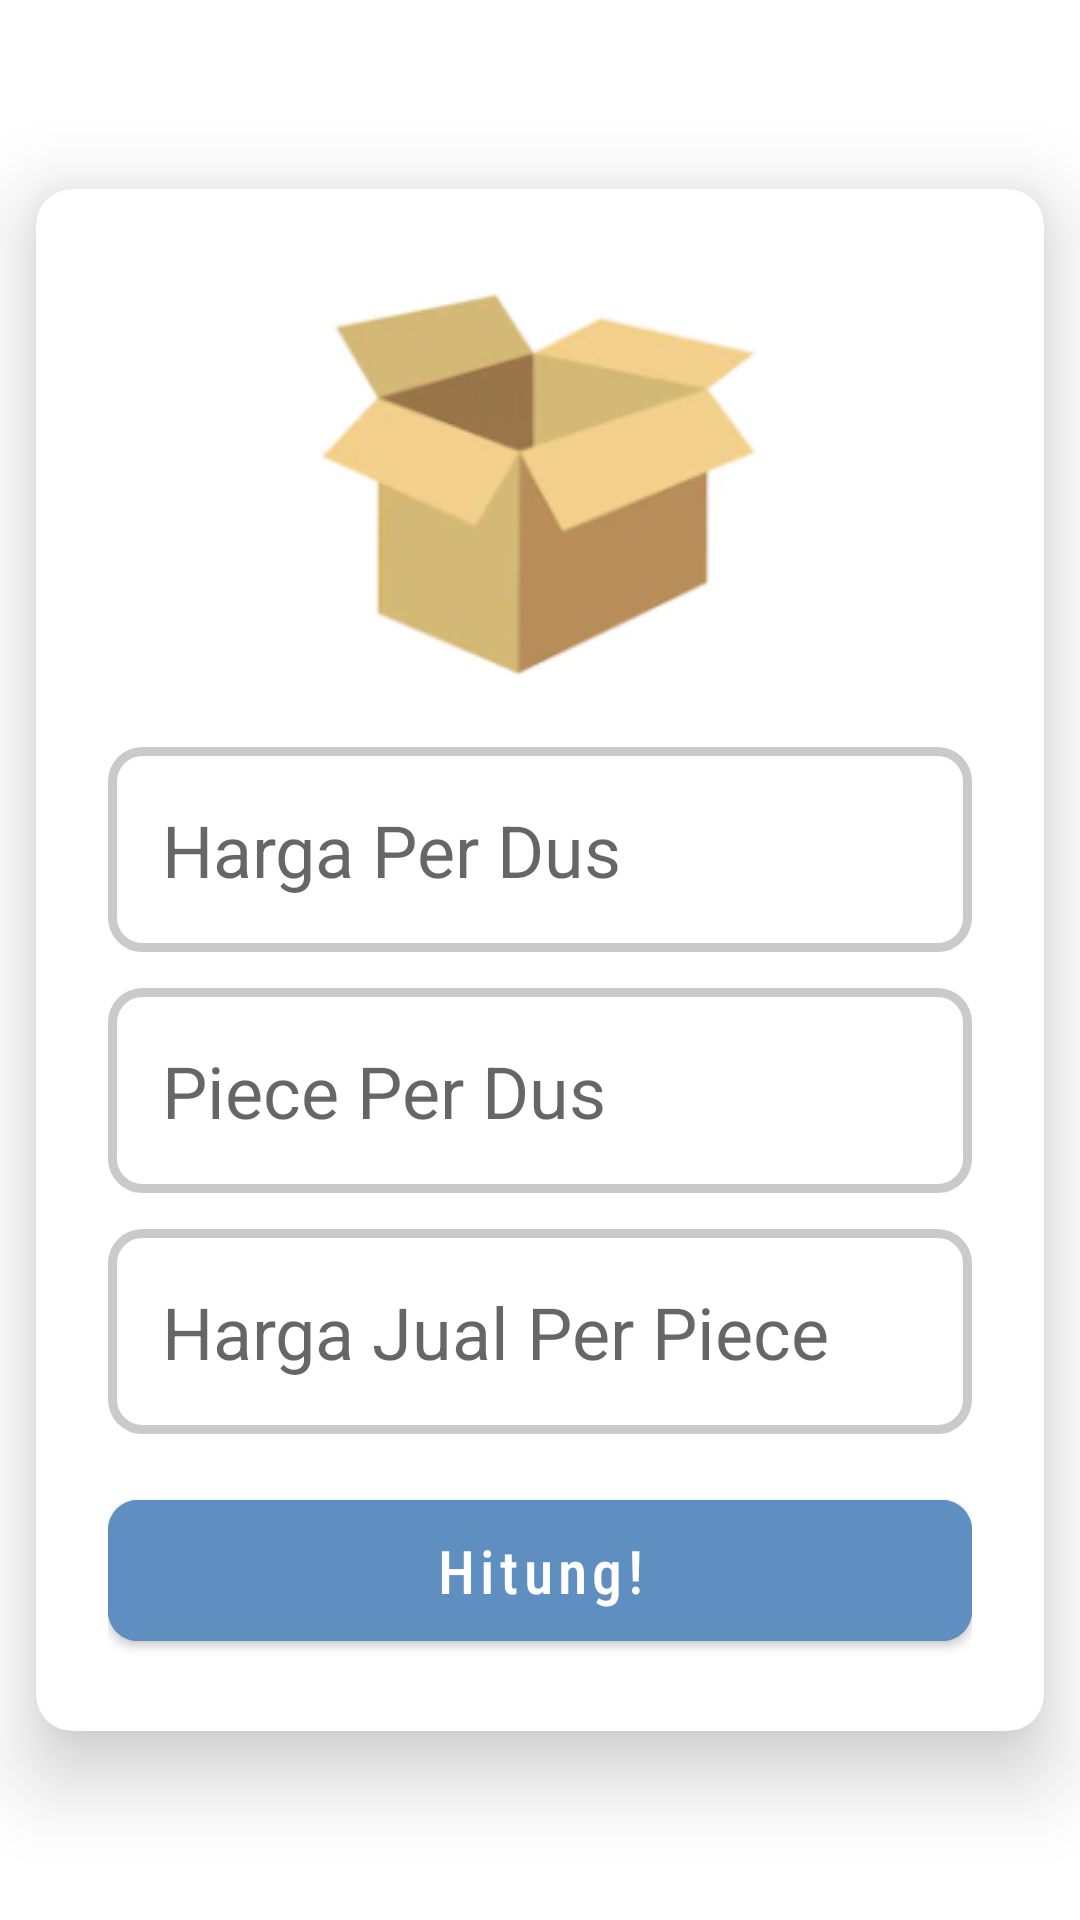

Reconstruct the res/layout file that produces this screen, plus the resources it refers to.
<!-- AndroidManifest.xml: application theme Theme.ChallengesChapter3 -->
<!-- res/layout/fragment_keempat.xml -->
<?xml version="1.0" encoding="utf-8"?>
<androidx.constraintlayout.widget.ConstraintLayout xmlns:android="http://schemas.android.com/apk/res/android"
    xmlns:tools="http://schemas.android.com/tools"
    android:layout_width="match_parent"
    android:layout_height="match_parent"
    xmlns:app="http://schemas.android.com/apk/res-auto"
    tools:context=".FragmentKeempat">

    
    <androidx.cardview.widget.CardView
        android:id="@+id/cv_form_input"
        android:layout_width="match_parent"
        android:layout_height="wrap_content"
        android:layout_margin="12dp"
        app:layout_constraintTop_toTopOf="parent"
        app:cardCornerRadius="12dp"
        app:cardElevation="16dp"
        app:layout_constraintBottom_toBottomOf="parent">
        <LinearLayout
            android:layout_width="match_parent"
            android:layout_height="wrap_content"
            android:padding="24dp"
            android:orientation="vertical">
            <ImageView
                android:layout_width="150dp"
                android:layout_height="150dp"
                android:layout_gravity="center"
                android:src="@drawable/box"/>
            <EditText
                android:id="@+id/et_harga_per_dus"
                android:layout_width="match_parent"
                android:layout_height="wrap_content"
                android:layout_marginTop="12dp"
                android:padding="18dp"
                android:textSize="24sp"
                android:inputType="number"
                android:hint="@string/harga_per_dus_text"
                android:background="@drawable/custom_edit_text"
                tools:ignore="Autofill" />
            <EditText
                android:id="@+id/et_piece_per_dus"
                android:layout_width="match_parent"
                android:layout_height="wrap_content"
                android:layout_marginTop="12dp"
                android:padding="18dp"
                android:textSize="24sp"
                android:inputType="number"
                android:hint="@string/piece_per_dus_text"
                android:background="@drawable/custom_edit_text"
                tools:ignore="Autofill" />
            <EditText
                android:id="@+id/et_harga_jual_per_piece"
                android:layout_width="match_parent"
                android:layout_height="wrap_content"
                android:layout_marginTop="12dp"
                android:padding="18dp"
                android:textSize="24sp"
                android:inputType="number"
                android:hint="@string/harga_jual_per_piece_text"
                android:background="@drawable/custom_edit_text"
                tools:ignore="Autofill" />
            <com.google.android.material.button.MaterialButton
                android:id="@+id/btn_to_three"
                android:layout_width="match_parent"
                android:layout_height="wrap_content"
                android:text="@string/hitung_text"
                android:textSize="20sp"
                android:backgroundTint="@color/biru_muda"
                android:textAllCaps="false"
                android:fontFamily="sans-serif-condensed-medium"
                app:cornerRadius="10dp"
                android:layout_marginTop="16dp"
                android:paddingTop="10dp"
                android:paddingBottom="10dp"
                android:paddingStart="64dp"
                android:paddingEnd="64dp"/>
        </LinearLayout>
    </androidx.cardview.widget.CardView>

</androidx.constraintlayout.widget.ConstraintLayout>
<!-- resources referenced by this layout -->
<resources>
  <color name="biru_muda">#5F8EC1</color>
  <!-- drawable box: png bitmap (drawable, 21092 bytes) -->
  <!-- drawable custom_edit_text (drawable) -->
  <?xml version="1.0" encoding="utf-8"?>
  <shape android:shape="rectangle" xmlns:android="http://schemas.android.com/apk/res/android">
      <stroke android:width="3dp" android:color="@color/grey"/>
      <corners android:radius="10dp"/>
  </shape>
  <string name="harga_jual_per_piece_text">Harga Jual Per Piece</string>
  <string name="harga_per_dus_text">Harga Per Dus</string>
  <string name="hitung_text">Hitung!</string>
  <string name="piece_per_dus_text">Piece Per Dus</string>
  <style name="Theme.ChallengesChapter3" parent="Theme.MaterialComponents.DayNight.NoActionBar">
          
          <item name="colorPrimary">@color/purple_500</item>
          <item name="colorPrimaryVariant">@color/biru_muda</item>
          <item name="colorOnPrimary">@color/white</item>
          
          <item name="colorSecondary">@color/teal_200</item>
          <item name="colorSecondaryVariant">@color/teal_700</item>
          <item name="colorOnSecondary">@color/black</item>
          
          <item name="android:statusBarColor" tools:targetApi="l">?attr/colorPrimaryVariant</item>
          
      </style>
  <color name="grey">#CACACA</color>
  <color name="purple_500">#FF6200EE</color>
  <color name="white">#FFFFFFFF</color>
  <color name="teal_200">#FF03DAC5</color>
  <color name="teal_700">#FF018786</color>
  <color name="black">#FF000000</color>
</resources>
